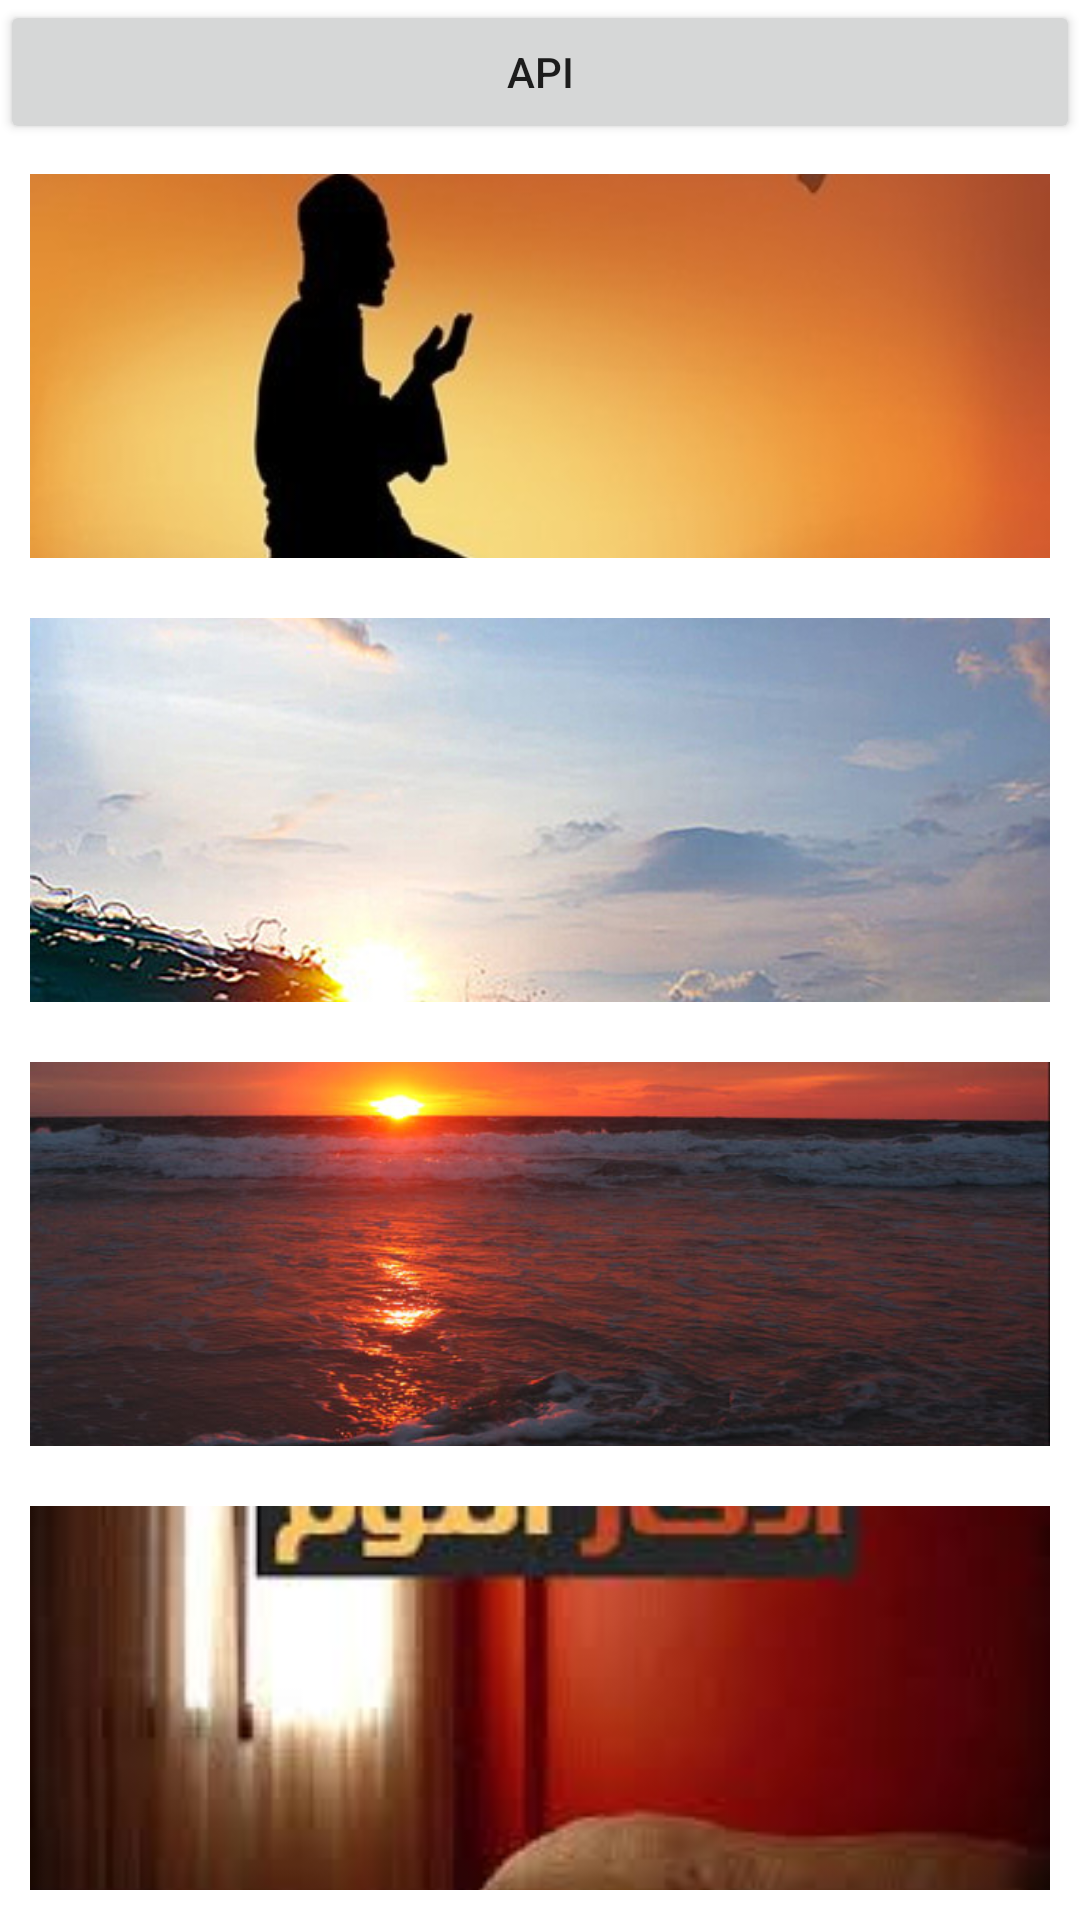

The Android layout XML behind this screen, and the referenced resources:
<!-- AndroidManifest.xml: application theme Theme.AzkerAL_Moslam -->
<!-- res/layout/activity_homeactivity.xml -->
<?xml version="1.0" encoding="utf-8"?>
<LinearLayout xmlns:android="http://schemas.android.com/apk/res/android"
    xmlns:app="http://schemas.android.com/apk/res-auto"
    xmlns:tools="http://schemas.android.com/tools"
    android:layout_width="match_parent"
    android:layout_height="match_parent"
    android:orientation="vertical"
    tools:context=".homeactivity">
<Button
    android:layout_width="match_parent"
    android:layout_height="wrap_content"
    android:text="api"
    android:id="@+id/buttonapi"
    />
    <ImageView
        android:layout_width="match_parent"
        android:layout_height="0dp"
        android:layout_weight="1"
        android:id="@+id/pray"
        android:src="@drawable/pray"
      android:scaleType="centerCrop"
        android:layout_margin="10dp"
    />

<ImageView
    android:layout_width="match_parent"
    android:layout_height="0dp"
   android:layout_weight="1"
    android:id="@+id/moring"
    android:src="@drawable/moring"
    android:scaleType="centerCrop"
    android:layout_margin="10dp"
    />
    <ImageView
        android:layout_width="match_parent"
        android:layout_height="0dp"
        android:layout_weight="1"
        android:id="@+id/night"
        android:src="@drawable/night"
        android:scaleType="centerCrop"
        android:layout_margin="10dp"
        />
    <ImageView
        android:layout_width="match_parent"
        android:layout_height="0dp"
        android:layout_weight="1"
        android:id="@+id/sleep"
        android:src="@drawable/sleep"
        android:scaleType="centerCrop"
        android:layout_margin="10dp"
        />
</LinearLayout>
<!-- resources referenced by this layout -->
<resources>
  <!-- drawable moring: jpg bitmap (drawable-v24, 117898 bytes) -->
  <!-- drawable night: jpg bitmap (drawable-v24, 44115 bytes) -->
  <!-- drawable pray: jpg bitmap (drawable-v24, 11659 bytes) -->
  <!-- drawable sleep: jpg bitmap (drawable-v24, 6204 bytes) -->
  <style name="Theme.AzkerAL_Moslam" parent="Theme.MaterialComponents.DayNight.NoActionBar">
          
          <item name="colorPrimary">@color/black</item>
          <item name="colorPrimaryVariant">@color/black</item>
          <item name="colorOnPrimary">@color/white</item>
          
          <item name="colorSecondary">@color/black</item>
          <item name="colorSecondaryVariant">@color/black</item>
          <item name="colorOnSecondary">@color/white</item>
          
          <item name="android:statusBarColor" tools:targetApi="l">?attr/colorPrimaryVariant</item>
          
      </style>
  <color name="black">#FF000000</color>
  <color name="white">#FFFFFFFF</color>
</resources>
